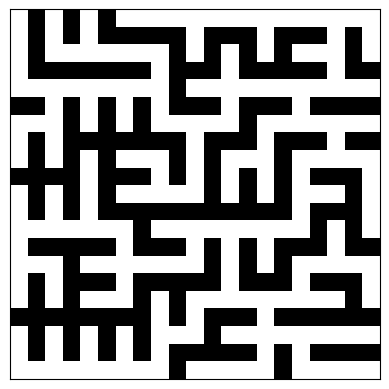

Python code for this plot:
import numpy as np
import random
import matplotlib.pyplot as plt

def generate_maze(MAZE_WIDTH, MAZE_HEIGHT):
    """
    Cette fonction permet de générer un tableau à deux dimension représentant un labyrinthe aléatoire.
    """

    # Define constants for the maze cells
    WALL = 1
    PATH = 0

    # Create a maze grid with all cells set to WALL
    maze = [[WALL for x in range(MAZE_WIDTH)] for y in range(MAZE_HEIGHT)]

    # Define a helper function to get a list of neighboring cells
    def get_neighbors(x, y):
        neighbors = []
        if x > 1:
            neighbors.append((x - 2, y))
        if x < MAZE_WIDTH - 2:
            neighbors.append((x + 2, y))
        if y > 1:
            neighbors.append((x, y - 2))
        if y < MAZE_HEIGHT - 2:
            neighbors.append((x, y + 2))
        return neighbors

    # Set a random starting point in the maze
    start_x = (MAZE_HEIGHT-1)
    start_y = (0)

    maze[start_y][start_x] = PATH

    # Create a list of cells that can be expanded from
    frontier = get_neighbors(start_x, start_y)

    # Expand cells in the frontier until the list is empty
    while frontier:
        # Choose a random cell from the frontier
        cell_x, cell_y = random.choice(frontier)
        frontier.remove((cell_x, cell_y))

        # If the cell is already a path cell, skip it
        if maze[cell_y][cell_x] == PATH:
            continue

        # Connect the cell to the nearest path cell
        neighbors = [(x, y) for x, y in get_neighbors(cell_x, cell_y) if maze[y][x] == PATH]
        if neighbors:
            path_x, path_y = random.choice(neighbors)
            maze[cell_y][cell_x] = PATH
            maze[(cell_y + path_y) // 2][(cell_x + path_x) // 2] = PATH

        # Add the neighboring cells of the current cell to the frontier
        frontier += get_neighbors(cell_x, cell_y)
    return np.array(maze)
    
def plot_maze(maze):
    """
    Cette fonction permet simplement d'afficher le labyrinthe
    """
    # Define the colors for the maze
    cmap = plt.cm.binary
    cmap.set_bad(color='black')
    cmap.set_over(color='green')

    # Create a figure and axis object
    fig, ax = plt.subplots()

    # Plot the maze
    ax.imshow(maze, cmap=cmap, interpolation='nearest')

    # Set the ticks and labels for the axes
    ax.set_xticks(np.arange(-.5, maze.shape[1], 1))
    ax.set_yticks(np.arange(-.5, maze.shape[0], 1))
    ax.set_xticklabels([])
    ax.set_yticklabels([])
    ax.tick_params(axis='both', length=0)

    # Show the plot
    plt.show()
if __name__ == "__main__":
    plot_maze(generate_maze(21, 21))